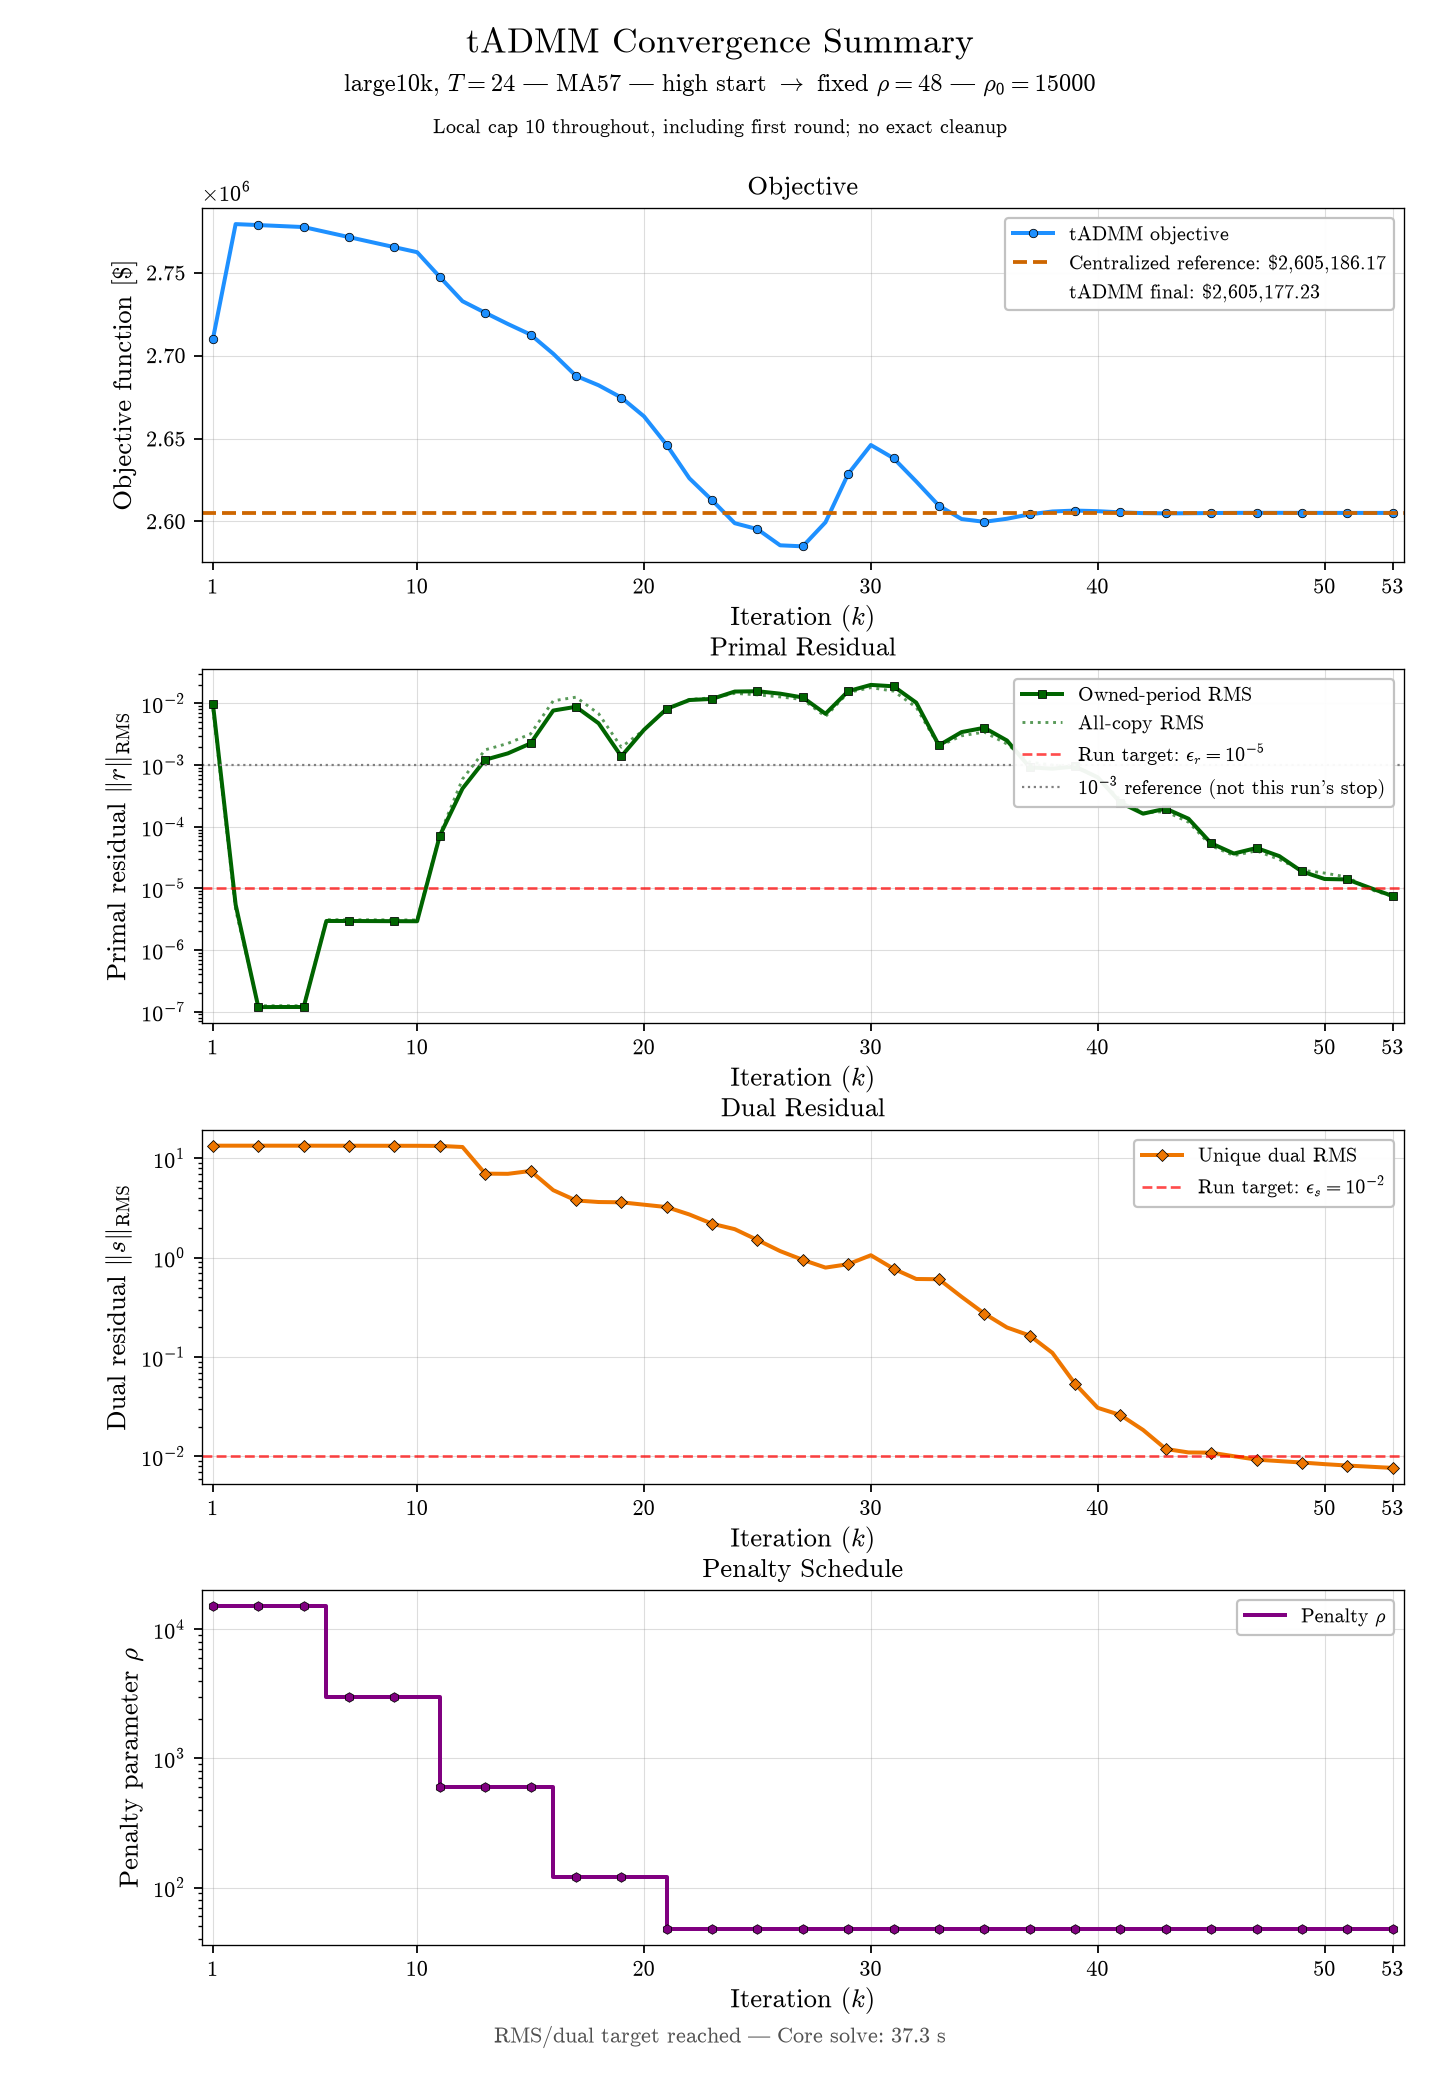

The file beside this chart, header and first rows:
iteration, objective, r_norm, s_norm, all_copy_r_norm, rho, core_s
1, 2710404, 0.009778, 13.45, 0.008087, 15000, 0.6928
2, 2779813, 5.4443090129495915e-06, 13.45, 4.49609480911275e-06, 15000, 1.241
3, 2779238, 1.1820210793577281e-07, 13.45, 1.2429595069709667e-07, 15000, 1.726
4, 2778628, 1.1877962233228815e-07, 13.45, 1.246722195048284e-07, 15000, 2.246
5, 2778019, 1.1870746223489578e-07, 13.45, 1.245922542506884e-07, 15000, 2.702
6, 2774980, 2.95562635518068e-06, 13.44, 3.10212172175425e-06, 3000, 3.214
7, 2771938, 2.9521715687879673e-06, 13.43, 3.0975787355489682e-06, 3000, 3.694
8, 2768900, 2.94328313013917e-06, 13.43, 3.0877691677207996e-06, 3000, 4.201
9, 2765865, 2.9344686266417117e-06, 13.42, 3.0780432762769563e-06, 3000, 4.681
10, 2762833, 2.9257418825964093e-06, 13.41, 3.068413280730498e-06, 3000, 5.19
11, 2747861, 7.173816069454789e-05, 13.38, 7.523372839380141e-05, 600.0, 5.709
12, 2733195, 0.0004163, 13.04, 0.0005942, 600.0, 6.471
13, 2726203, 0.001222, 7.033, 0.00177, 600.0, 7.213
14, 2719424, 0.001551, 7.005, 0.002249, 600.0, 7.988
15, 2713002, 0.002248, 7.484, 0.003208, 600.0, 8.517
16, 2701424, 0.007683, 4.794, 0.01105, 120.0, 9.294
17, 2688061, 0.008827, 3.781, 0.01266, 120.0, 10.04
18, 2682349, 0.004768, 3.644, 0.006827, 120.0, 10.78
19, 2674931, 0.001386, 3.621, 0.001955, 120.0, 11.51
20, 2663568, 0.003736, 3.425, 0.003725, 120.0, 12.23
21, 2646298, 0.008178, 3.24, 0.00798, 48.0, 13
22, 2626112, 0.01137, 2.73, 0.01165, 48.0, 13.76
23, 2612862, 0.01186, 2.204, 0.01234, 48.0, 14.54
24, 2598961, 0.01561, 1.942, 0.01459, 48.0, 15.52
25, 2595357, 0.01581, 1.511, 0.01381, 48.0, 16.55
26, 2585585, 0.01444, 1.169, 0.01279, 48.0, 17.57
27, 2584967, 0.01252, 0.9533, 0.01158, 48.0, 18.59
28, 2599519, 0.006806, 0.7968, 0.006142, 48.0, 19.59
29, 2628769, 0.01584, 0.8623, 0.01504, 48.0, 20.37
30, 2646225, 0.02003, 1.061, 0.0181, 48.0, 21.37
31, 2638246, 0.01899, 0.776, 0.01587, 48.0, 22.13
32, 2624176, 0.01031, 0.6121, 0.008677, 48.0, 22.89
33, 2609525, 0.002092, 0.6086, 0.002018, 48.0, 23.67
34, 2601464, 0.003436, 0.4048, 0.002989, 48.0, 24.68
35, 2599799, 0.004035, 0.2745, 0.003433, 48.0, 25.44
36, 2601649, 0.002505, 0.1989, 0.002201, 48.0, 26.23
37, 2604331, 0.0009212, 0.1651, 0.001115, 48.0, 27.01
38, 2606040, 0.0008746, 0.1105, 0.0009998, 48.0, 27.78
39, 2606594, 0.0009498, 0.05394, 0.000925, 48.0, 28.52
40, 2606239, 0.0006326, 0.03089, 0.0006292, 48.0, 29.28
41, 2605504, 0.0002462, 0.02613, 0.0002741, 48.0, 29.96
42, 2605064, 0.0001628, 0.01849, 0.000167, 48.0, 30.6
43, 2604918, 0.0001969, 0.01191, 0.0001768, 48.0, 31.12
44, 2604981, 0.0001349, 0.01098, 0.0001187, 48.0, 31.62
45, 2605104, 5.3836505505403545e-05, 0.01092, 4.9091211084525565e-05, 48.0, 32.24
46, 2605194, 3.6717594287152496e-05, 0.01006, 3.396290278762039e-05, 48.0, 32.91
47, 2605229, 4.5215046561931556e-05, 0.009296, 4.063369390553752e-05, 48.0, 33.52
48, 2605222, 3.3396836051721794e-05, 0.008986, 2.9391897652339067e-05, 48.0, 34.12
49, 2605201, 1.8780311848927866e-05, 0.008696, 1.9697193421824108e-05, 48.0, 34.7
50, 2605182, 1.4192765425188813e-05, 0.008374, 1.7696035294584842e-05, 48.0, 35.28
51, 2605174, 1.3951821069610721e-05, 0.008107, 1.5252650179112928e-05, 48.0, 35.98
52, 2605174, 1.0184037806150073e-05, 0.007889, 9.622325273773593e-06, 48.0, 36.6
53, 2605177, 7.509319551136661e-06, 0.007675, 7.419199263128938e-06, 48.0, 37.26
